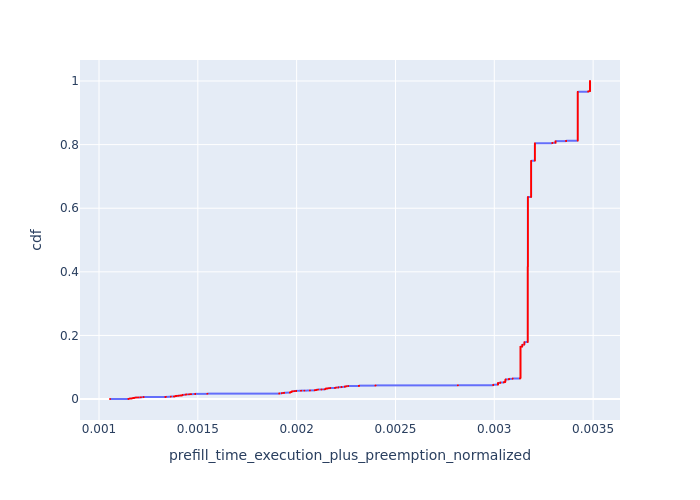

The table this chart was drawn from, first rows:
, Request Id, prefill_time_execution_plus_preemption_n…, cdf
42, 0, 0.001056, 0.0001702
6, 3, 0.001149, 0.0003403
44, 2, 0.001149, 0.0005105
149, 1, 0.001149, 0.0006806
0, 7, 0.001154, 0.0008508
47, 4, 0.001154, 0.001021
151, 5, 0.001154, 0.001191
152, 6, 0.001154, 0.001361
48, 8, 0.001158, 0.001531
153, 9, 0.001158, 0.001702
156, 15, 0.001165, 0.001872
159, 16, 0.001165, 0.002042
10, 17, 0.001166, 0.002212
1, 10, 0.00117, 0.002382
154, 11, 0.00117, 0.002552
155, 12, 0.00117, 0.002722
167, 22, 0.001171, 0.002893
168, 23, 0.001171, 0.003063
51, 13, 0.001173, 0.003233
52, 14, 0.001173, 0.003403
16, 34, 0.001178, 0.003573
60, 24, 0.00118, 0.003743
4, 29, 0.001181, 0.003914
173, 28, 0.001181, 0.004084
3, 26, 0.001183, 0.004254
12, 25, 0.001183, 0.004424
13, 27, 0.001183, 0.004594
174, 30, 0.001191, 0.004764
183, 40, 0.001193, 0.004934
19, 41, 0.001201, 0.005105
2, 21, 0.001212, 0.005275
11, 20, 0.001212, 0.005445
164, 18, 0.001212, 0.005615
165, 19, 0.001212, 0.005785
15, 31, 0.001225, 0.005955
175, 32, 0.001225, 0.006126
176, 33, 0.001225, 0.006296
23, 53, 0.001335, 0.006466
190, 52, 0.001335, 0.006636
191, 54, 0.001338, 0.006806
192, 55, 0.001338, 0.006976
5, 39, 0.001363, 0.007147
70, 36, 0.001363, 0.007317
178, 35, 0.001363, 0.007487
179, 37, 0.001363, 0.007657
180, 38, 0.001363, 0.007827
86, 66, 0.001378, 0.007997
7, 42, 0.001382, 0.008167
8, 44, 0.001382, 0.008338
20, 45, 0.001382, 0.008508
186, 43, 0.001382, 0.008678
187, 46, 0.001382, 0.008848
32, 72, 0.001386, 0.009018
25, 57, 0.001388, 0.009188
194, 56, 0.001388, 0.009359
195, 58, 0.001388, 0.009529
26, 64, 0.001393, 0.009699
27, 65, 0.001393, 0.009869
29, 67, 0.001402, 0.01004
201, 68, 0.001402, 0.01021
... 5,817 more rows
